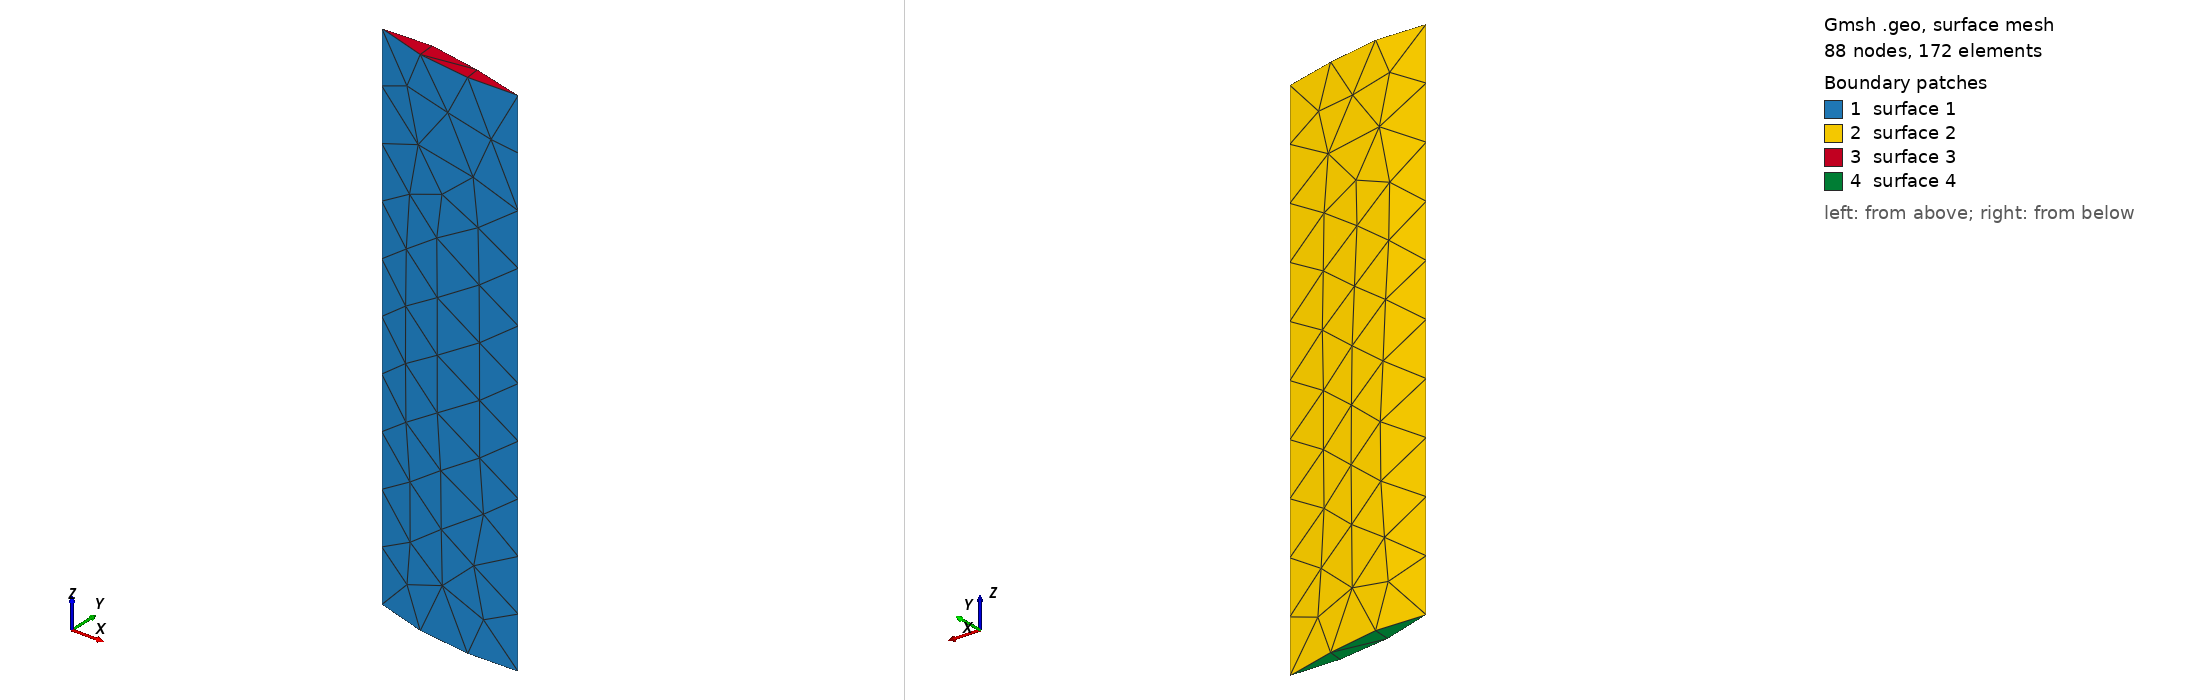

Gmsh geometry script, surface-meshed: 88 nodes, 172 surface elements. Boundary patches (legend numbers): 1 surface 1, 2 surface 2, 3 surface 3, 4 surface 4. Left view from above one corner, right view from below the opposite corner. The script declares no physical surfaces, so the legend lists its geometric surfaces.

=== NASA.geo (drawn) ===
SetFactory("OpenCASCADE");
Merge "NASA.step";
//+
Physical Volume("SV", 7) = {1};


Also in the case, not shown: NASA.step (merged mesh/CAD file).
